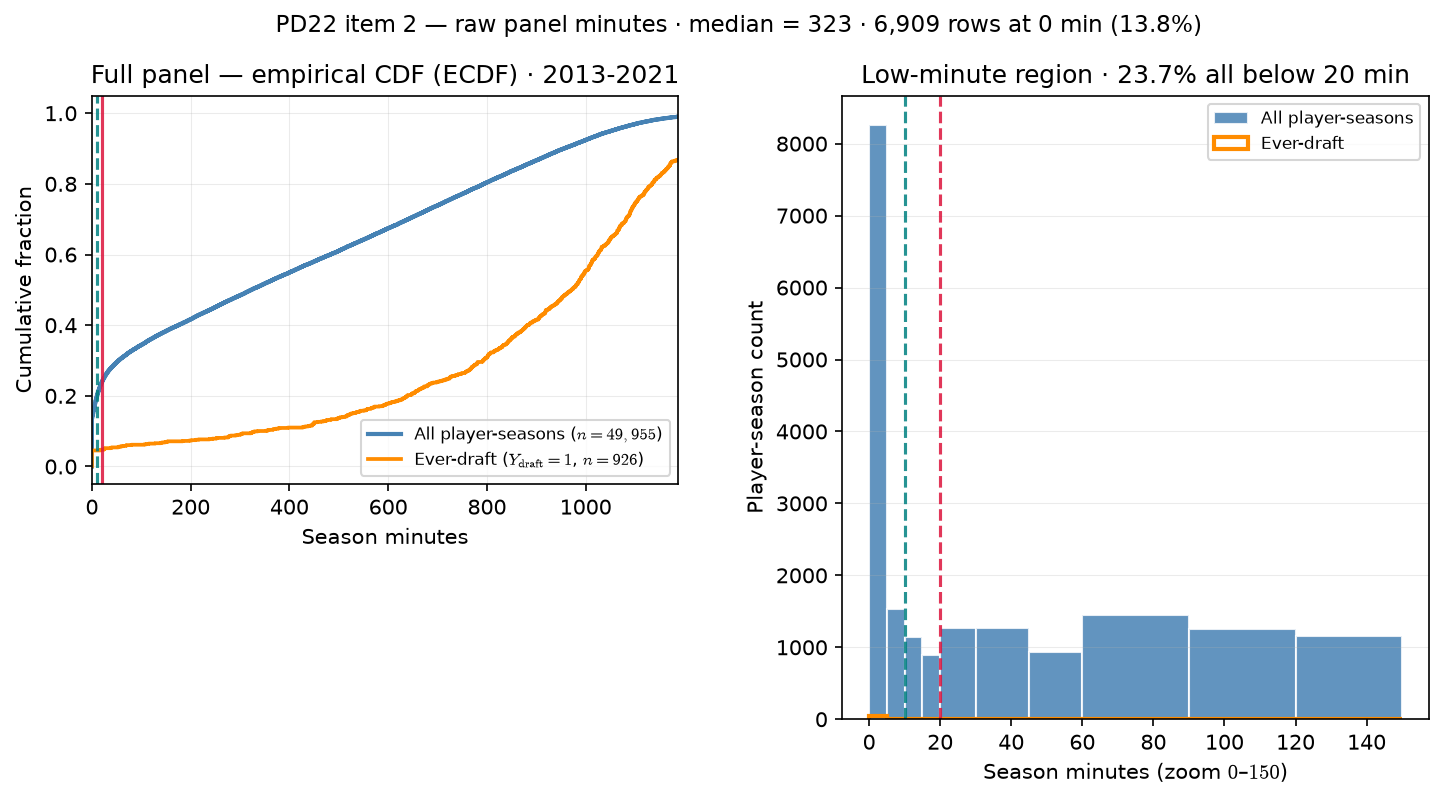

The table this chart was drawn from, first rows:
minutes, Y_draft
0, 0
0, 0
0, 0
0, 0
0, 0
57, 0
98, 0
0, 0
0, 0
0, 0
0, 0
252, 0
353, 0
0, 0
0, 0
5, 0
0, 0
0, 0
0, 0
404, 0
90, 0
247, 0
0, 0
250, 0
689, 0
928, 0
85, 0
1, 0
535, 0
794, 0
733, 0
545, 0
295, 0
848, 0
1038, 0
929, 0
663, 0
984, 0
167, 0
553, 0
1090, 0
626, 0
528, 0
624, 0
1144, 1
919, 0
923, 0
203, 0
0, 0
34, 0
8, 0
972, 0
954, 0
1139, 0
0, 0
798, 0
267, 0
778, 0
921, 0
0, 0
... 49,895 more rows
